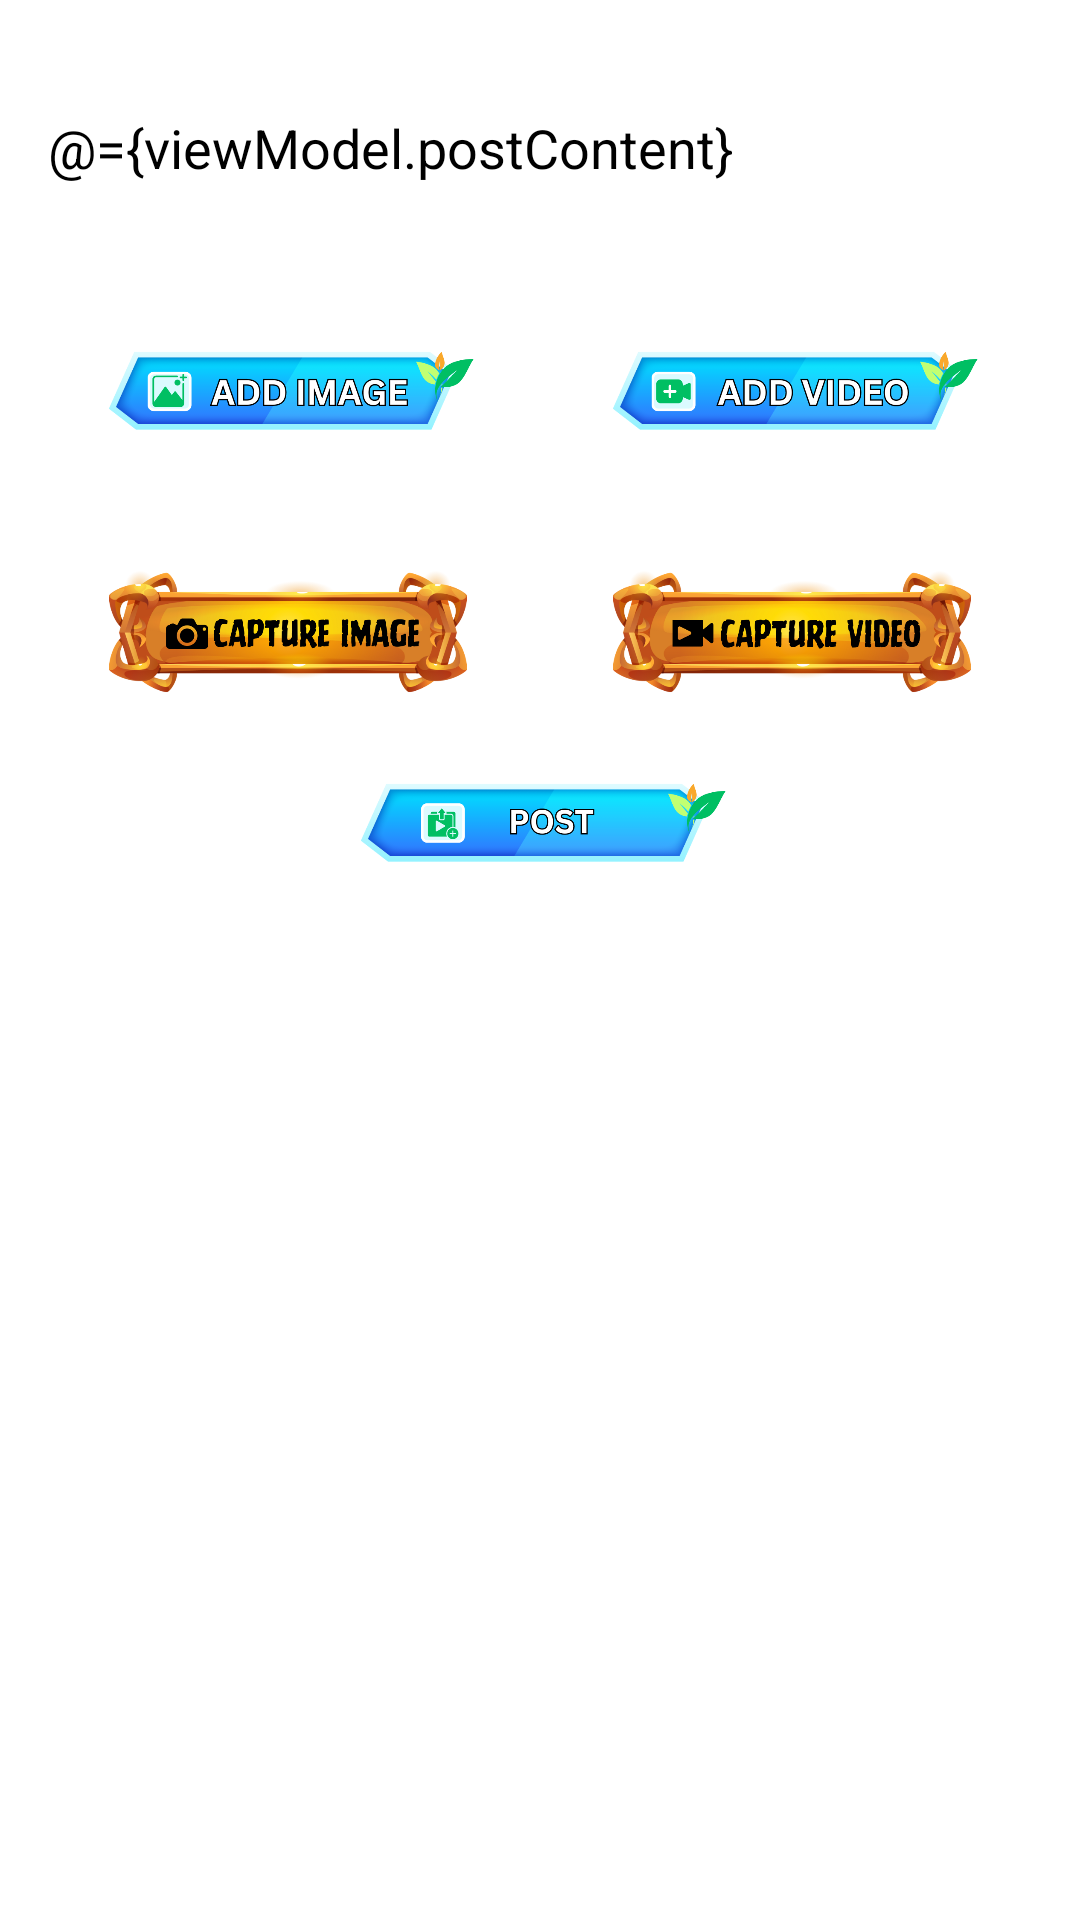

Produce the Android XML layout that renders to this screen, including the resource entries it uses.
<!-- AndroidManifest.xml: application theme Theme.Kulkasku -->
<!-- res/layout/fragment_create_post.xml -->
<layout xmlns:android="http://schemas.android.com/apk/res/android"
    xmlns:tools="http://schemas.android.com/tools"
    xmlns:app="http://schemas.android.com/apk/res-auto"
    tools:context=".ui.createpost.CreatePostFragment">

    <data>
        <variable
            name="viewModel"
            type="com.rmdev.kulkasku.ui.createpost.CreatePostViewModel" />
    </data>

    <androidx.constraintlayout.widget.ConstraintLayout
        android:layout_width="match_parent"
        android:layout_height="match_parent"
        android:padding="16dp">

        <EditText
            android:id="@+id/postContentEditText"
            android:layout_width="0dp"
            android:layout_height="wrap_content"
            android:hint="What's on your mind?"
            android:inputType="textMultiLine"
            android:minLines="3"
            android:background="@color/white"
            android:textColor="@color/black"
            android:textColorHint="@color/hint_text_color"
            app:layout_constraintEnd_toEndOf="parent"
            app:layout_constraintStart_toStartOf="parent"
            app:layout_constraintTop_toTopOf="parent"
            android:text="@={viewModel.postContent}" />

        <ImageButton
            android:id="@+id/addImageButton"
            android:layout_width="128dp"
            android:layout_height="64dp"
            android:scaleType="fitCenter"
            android:layout_marginStart="16dp"
            android:layout_marginTop="16dp"
            android:src="@drawable/ic_add_image_p"
            android:contentDescription="@string/add_image"
            android:background="?attr/selectableItemBackground"
            app:layout_constraintStart_toStartOf="parent"
            app:layout_constraintTop_toBottomOf="@id/postContentEditText" />

        <ImageButton
            android:id="@+id/addVideoButton"
            android:layout_width="128dp"
            android:layout_height="64dp"
            android:scaleType="fitCenter"
            android:layout_marginTop="16dp"
            android:layout_marginEnd="16dp"
            android:src="@drawable/ic_add_video_p"
            android:contentDescription="@string/add_video"
            android:background="?attr/selectableItemBackground"
            app:layout_constraintEnd_toEndOf="parent"
            app:layout_constraintTop_toBottomOf="@id/postContentEditText" />

        <ImageButton
            android:id="@+id/takePictureButton"
            android:layout_width="128dp"
            android:layout_height="64dp"
            android:scaleType="fitCenter"
            android:layout_marginStart="16dp"
            android:layout_marginTop="16dp"
            android:src="@drawable/ic_capture_image_p"
            android:contentDescription="@string/capture_image"
            android:background="?attr/selectableItemBackground"
            app:layout_constraintStart_toStartOf="parent"
            app:layout_constraintTop_toBottomOf="@id/addImageButton" />

        <ImageButton
            android:id="@+id/recordVideoButton"
            android:layout_width="128dp"
            android:layout_height="64dp"
            android:scaleType="fitCenter"
            android:layout_marginTop="16dp"
            android:layout_marginEnd="16dp"
            android:src="@drawable/ic_capture_video_p"
            android:contentDescription="@string/capture_video"
            android:background="?attr/selectableItemBackground"
            app:layout_constraintEnd_toEndOf="parent"
            app:layout_constraintTop_toBottomOf="@id/addVideoButton" />

        <ImageView
            android:id="@+id/mediaPreviewImageView"
            android:layout_width="0dp"
            android:layout_height="200dp"
            android:layout_marginTop="16dp"
            android:scaleType="centerCrop"
            android:visibility="gone"
            app:layout_constraintEnd_toEndOf="parent"
            app:layout_constraintStart_toStartOf="parent"
            app:layout_constraintTop_toBottomOf="@id/takePictureButton" />

        <TextView
            android:id="@+id/uploadingText"
            android:layout_width="0dp"
            android:layout_height="wrap_content"
            android:text="UPLOADING THE CONTENT. PLEASE WAIT!"
            android:textColor="@color/black"
            android:textSize="16sp"
            android:visibility="gone"
            android:layout_marginTop="16dp"
            app:layout_constraintBottom_toTopOf="@+id/progressBar"
            app:layout_constraintStart_toStartOf="parent"
            app:layout_constraintEnd_toEndOf="parent"/>

        <ProgressBar
            android:id="@+id/progressBar"
            style="?android:attr/progressBarStyleHorizontal"
            android:layout_width="0dp"
            android:layout_height="48dp"
            android:layout_marginTop="16dp"
            android:layout_marginBottom="16dp"
            android:visibility="gone"
            android:progressTint="@color/teal_200"
            android:indeterminateTint="@color/teal_200"
            app:layout_constraintBottom_toBottomOf="parent"
            app:layout_constraintStart_toStartOf="parent"
            app:layout_constraintEnd_toEndOf="parent"
            app:layout_constraintHeight_percent="0.1"/>

        <ImageButton
            android:id="@+id/postButton"
            android:layout_width="128dp"
            android:layout_height="64dp"
            android:scaleType="fitCenter"
            android:src="@drawable/ic_post"
            android:contentDescription="@string/post"
            android:background="?attr/selectableItemBackground"
            app:layout_constraintEnd_toEndOf="parent"
            app:layout_constraintStart_toStartOf="parent"
            app:layout_constraintTop_toBottomOf="@id/mediaPreviewImageView" />
    </androidx.constraintlayout.widget.ConstraintLayout>
</layout>
<!-- resources referenced by this layout -->
<resources>
  <color name="black">#FF000000</color>
  <color name="hint_text_color">#FF888888</color>
  <color name="teal_200">#FF03DAC5</color>
  <color name="white">#FFFFFFFF</color>
  <!-- drawable ic_add_image_p: png bitmap (drawable, 44857 bytes) -->
  <!-- drawable ic_add_video_p: png bitmap (drawable, 45755 bytes) -->
  <!-- drawable ic_capture_image_p: png bitmap (drawable, 155725 bytes) -->
  <!-- drawable ic_capture_video_p: png bitmap (drawable, 154230 bytes) -->
  <!-- drawable ic_post: png bitmap (drawable, 39948 bytes) -->
  <string name="add_image">Add Image</string>
  <string name="add_video">Add Video</string>
  <string name="capture_image">Capture Image</string>
  <string name="capture_video">Capture Video</string>
  <string name="post">Post</string>
  <style name="Theme.Kulkasku" parent="Theme.MaterialComponents.Light.NoActionBar">
          
          <item name="colorPrimary">@color/black</item>
          <item name="colorPrimaryVariant">@color/purple_700</item>
          <item name="colorOnPrimary">@color/white</item>
          <item name="colorSecondary">@color/teal_200</item>
          <item name="colorSecondaryVariant">@color/teal_700</item>
          <item name="colorOnSecondary">@color/black</item>
  
          
          <item name="android:windowTranslucentStatus">true</item>
          <item name="android:windowTranslucentNavigation">true</item>
          <item name="android:statusBarColor">@android:color/transparent</item>
          <item name="android:navigationBarColor">@android:color/transparent</item>
      </style>
  <color name="purple_700">#FF3700B3</color>
  <color name="teal_700">#FF018786</color>
</resources>
